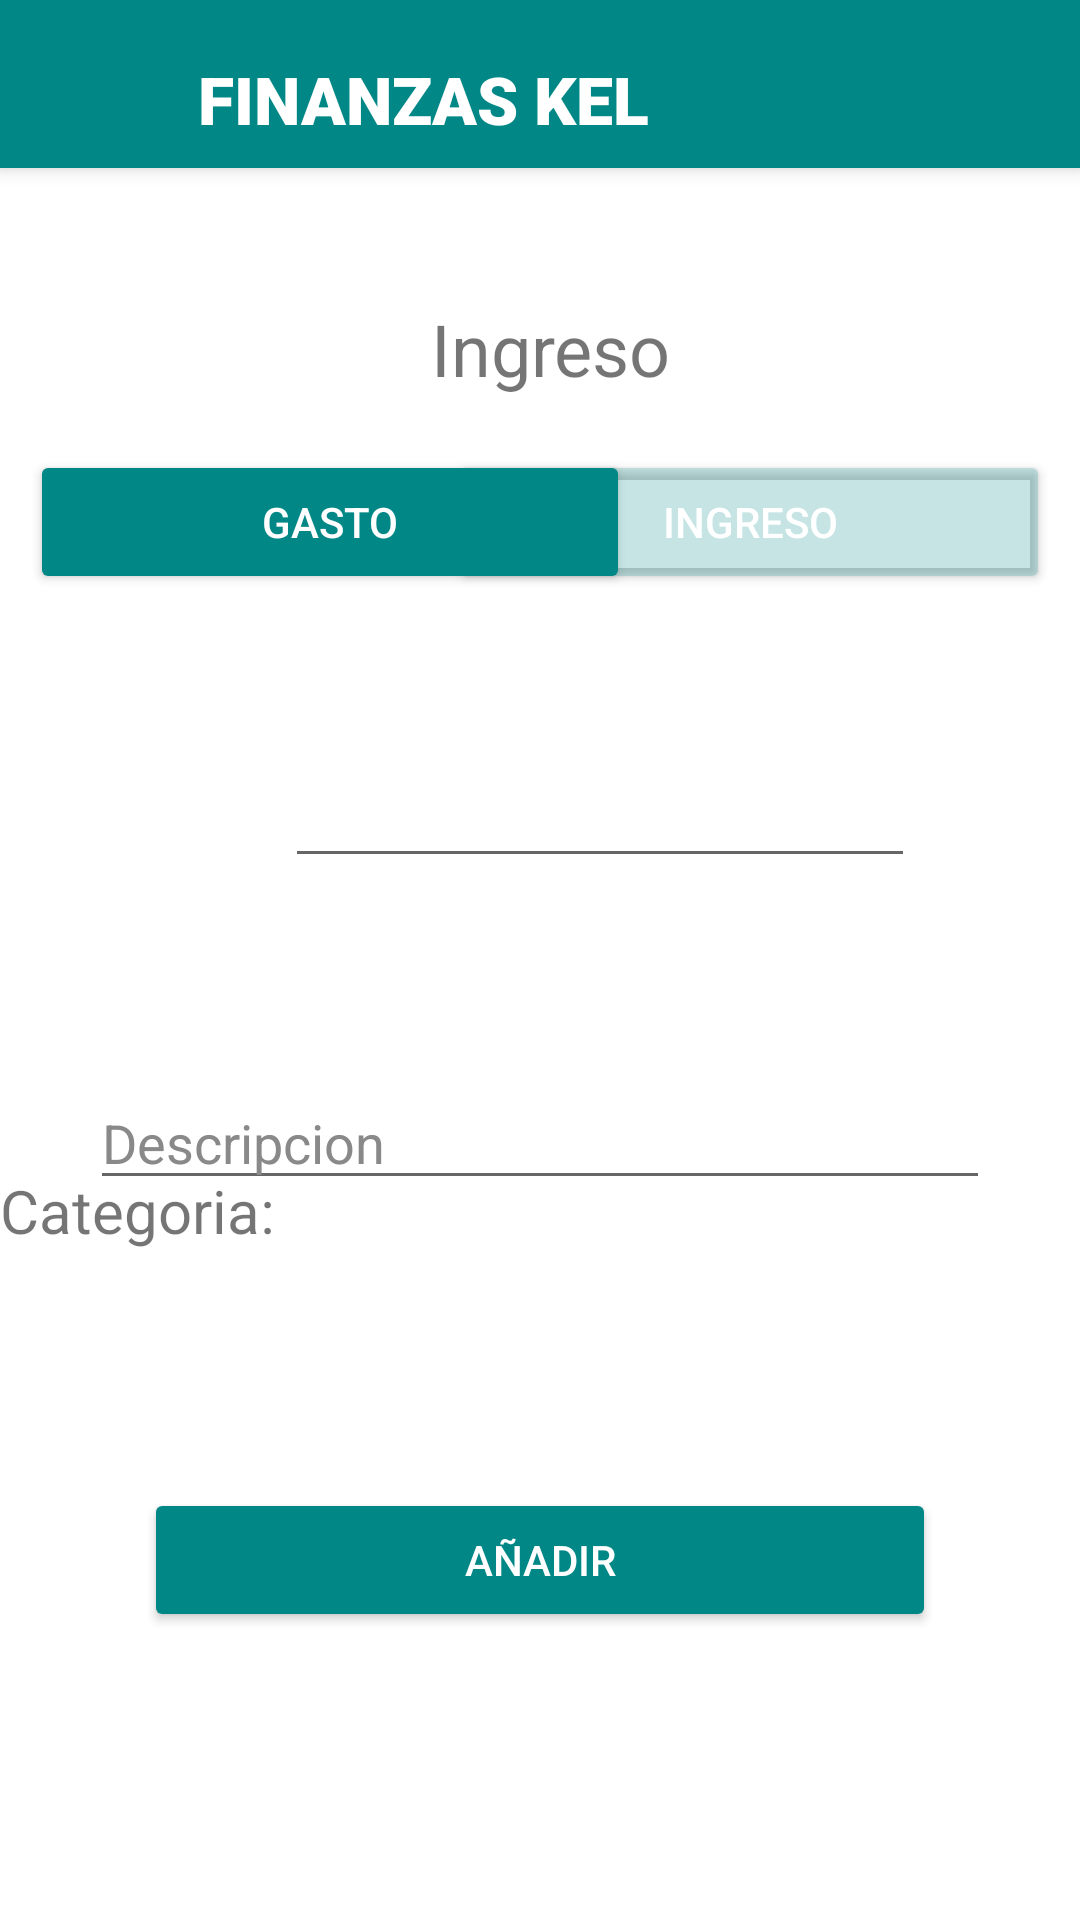

Android layout source for this screen:
<!-- AndroidManifest.xml: application theme Theme.KELFinanzas -->
<!-- res/layout/activity_ingresos.xml -->
<?xml version="1.0" encoding="utf-8"?>
<androidx.constraintlayout.widget.ConstraintLayout xmlns:android="http://schemas.android.com/apk/res/android"
    xmlns:app="http://schemas.android.com/apk/res-auto"
    xmlns:tools="http://schemas.android.com/tools"
    android:layout_width="match_parent"
    android:layout_height="match_parent"
    tools:context=".ingresos">

    <include
        android:id="@+id/my_toolbar"
        layout="@layout/activity_toolbar" />


    <Button
        android:id="@+id/btn_gastos"
        android:layout_width="200dp"
        android:layout_height="wrap_content"
        android:layout_gravity="start"
        android:layout_marginStart="10dp"
        android:layout_marginTop="150dp"

        android:backgroundTint="@color/teal_700"
        android:text="@string/Gastos"
        android:textColor="@color/white"
        app:layout_constraintStart_toStartOf="parent"
        app:layout_constraintTop_toTopOf="parent" />

    <Button
        android:id="@+id/btn_ingresos"
        android:layout_width="200dp"
        android:layout_height="wrap_content"
        android:layout_gravity="start"
        android:layout_marginTop="150dp"
        android:layout_marginEnd="10dp"

        android:backgroundTint="#39018786"
        android:text="@string/Ingresos"
        android:textColor="@color/white"
        app:layout_constraintEnd_toEndOf="parent"
        app:layout_constraintTop_toTopOf="parent" />

    <ImageView
        android:id="@+id/imageView18"
        android:layout_width="51dp"
        android:layout_height="32dp"
        android:layout_marginStart="63dp"
        android:layout_marginTop="70dp"
        android:contentDescription="@string/Ingresos"
        app:layout_constraintEnd_toStartOf="@+id/editTextIngreso"
        app:layout_constraintStart_toStartOf="parent"
        app:layout_constraintTop_toBottomOf="@+id/btn_gastos"
        app:srcCompat="@drawable/peso" />

    <EditText
        android:id="@+id/editTextIngreso"
        android:layout_width="wrap_content"
        android:layout_height="wrap_content"
        android:layout_marginEnd="74dp"
        android:layout_marginBottom="44dp"
        android:ems="10"
        android:inputType="numberDecimal"
        app:layout_constraintBottom_toTopOf="@+id/textViewDesc"
        app:layout_constraintEnd_toEndOf="parent"
        app:layout_constraintStart_toEndOf="@+id/imageView18"
        app:layout_constraintTop_toBottomOf="@+id/btn_ingresos" />

    <TextView
        android:id="@+id/textViewDesc"
        android:layout_width="wrap_content"
        android:layout_height="wrap_content"
        android:layout_marginTop="90dp"
        android:text="Categoria:"
        android:textSize="20sp"
        app:layout_constraintTop_toBottomOf="@+id/imageView18"
        tools:layout_editor_absoluteX="54dp" />

    <EditText
        android:id="@+id/editTextTextPersonName2"
        android:layout_width="300dp"
        android:layout_height="wrap_content"
        android:layout_marginBottom="240dp"
        android:ems="10"
        android:inputType="textPersonName"
        android:text="@string/Descripcion"
        android:textColor="#8A8989"
        app:layout_constraintBottom_toBottomOf="parent"
        app:layout_constraintEnd_toEndOf="parent"
        app:layout_constraintStart_toStartOf="parent" />

    <Button
        android:id="@+id/btn_reg_am1"
        android:layout_width="0dp"
        android:layout_height="wrap_content"
        android:layout_gravity="start"
        android:layout_marginStart="48dp"
        android:layout_marginEnd="48dp"
        android:backgroundTint="@color/teal_700"

        android:text="@string/añadir"
        android:textColor="@color/white"
        app:layout_constraintBottom_toBottomOf="parent"
        app:layout_constraintEnd_toEndOf="parent"
        app:layout_constraintHorizontal_bias="0.496"
        app:layout_constraintStart_toStartOf="parent"
        app:layout_constraintTop_toBottomOf="@+id/editTextTextPersonName2" />

    <TextView
        android:id="@+id/txt_gas"
        android:layout_width="wrap_content"
        android:layout_height="wrap_content"
        android:layout_marginTop="100dp"
        android:text="@string/Ingresos"
        android:textSize="24sp"
        app:layout_constraintEnd_toEndOf="parent"
        app:layout_constraintHorizontal_bias="0.513"
        app:layout_constraintStart_toStartOf="parent"
        app:layout_constraintTop_toTopOf="parent" />
</androidx.constraintlayout.widget.ConstraintLayout>
<!-- res/layout/activity_toolbar.xml (included above) -->
<?xml version="1.0" encoding="utf-8"?>
<androidx.appcompat.widget.Toolbar xmlns:android="http://schemas.android.com/apk/res/android"
    xmlns:app="http://schemas.android.com/apk/res-auto"
    xmlns:tools="http://schemas.android.com/tools"
    android:id="@+id/my_toolbar"
    android:layout_width="match_parent"
    android:layout_height="wrap_content"
    android:background="@color/teal_700"
    android:elevation="4dp"
    android:theme="@style/ThemeOverlay.AppCompat.ActionBar">

    <LinearLayout
        android:layout_width="match_parent"
        android:layout_height="wrap_content"
        android:orientation="horizontal">

        <ImageView
            android:id="@+id/logo"
            android:layout_width="40dp"
            android:layout_height="40dp"
            android:layout_marginRight="10dp"
            android:scrollbarTrackVertical="@drawable/logo"
            android:src="@drawable/logo" />

        <LinearLayout
            android:layout_width="match_parent"
            android:layout_height="wrap_content"
            android:layout_gravity="center_vertical"
            android:layout_marginTop="5dp"
            android:orientation="vertical">

            <TextView
                android:id="@+id/txt"
                android:layout_width="wrap_content"
                android:layout_height="wrap_content"
                android:fontFamily="sans-serif-black"
                android:text="FINANZAS KEL"
                android:textAppearance="@style/Base.TextAppearance.AppCompat.Large"
                android:textColor="@color/white" />

        </LinearLayout>

    </LinearLayout>


</androidx.appcompat.widget.Toolbar>
<!-- resources referenced by this layout -->
<resources>
  <string name="Descripcion">Descripcion</string>
  <string name="Gastos">Gasto</string>
  <string name="Ingresos">Ingreso</string>
  <style name="Theme.KELFinanzas" parent="Theme.MaterialComponents.DayNight.DarkActionBar">
          
          <item name="colorPrimary">@color/purple_500</item>
          <item name="colorPrimaryVariant">@color/purple_700</item>
          <item name="colorOnPrimary">@color/white</item>
          
          <item name="colorSecondary">@color/teal_200</item>
          <item name="colorSecondaryVariant">@color/teal_700</item>
          <item name="colorOnSecondary">@color/black</item>
          
          <item name="android:statusBarColor" tools:targetApi="l">?attr/colorPrimaryVariant</item>
          
      </style>
  <!-- not gathered from this repository: default colours our renderer supplied (Android Studio template values) -->
  <color name="purple_500">#FF6200EE</color>
  <color name="purple_700">#FF3700B3</color>
  <color name="teal_200">#FF03DAC5</color>
  <color name="teal_700">#FF018786</color>
  <color name="black">#FF000000</color>
  <color name="white">#FFFFFFFF</color>
</resources>
